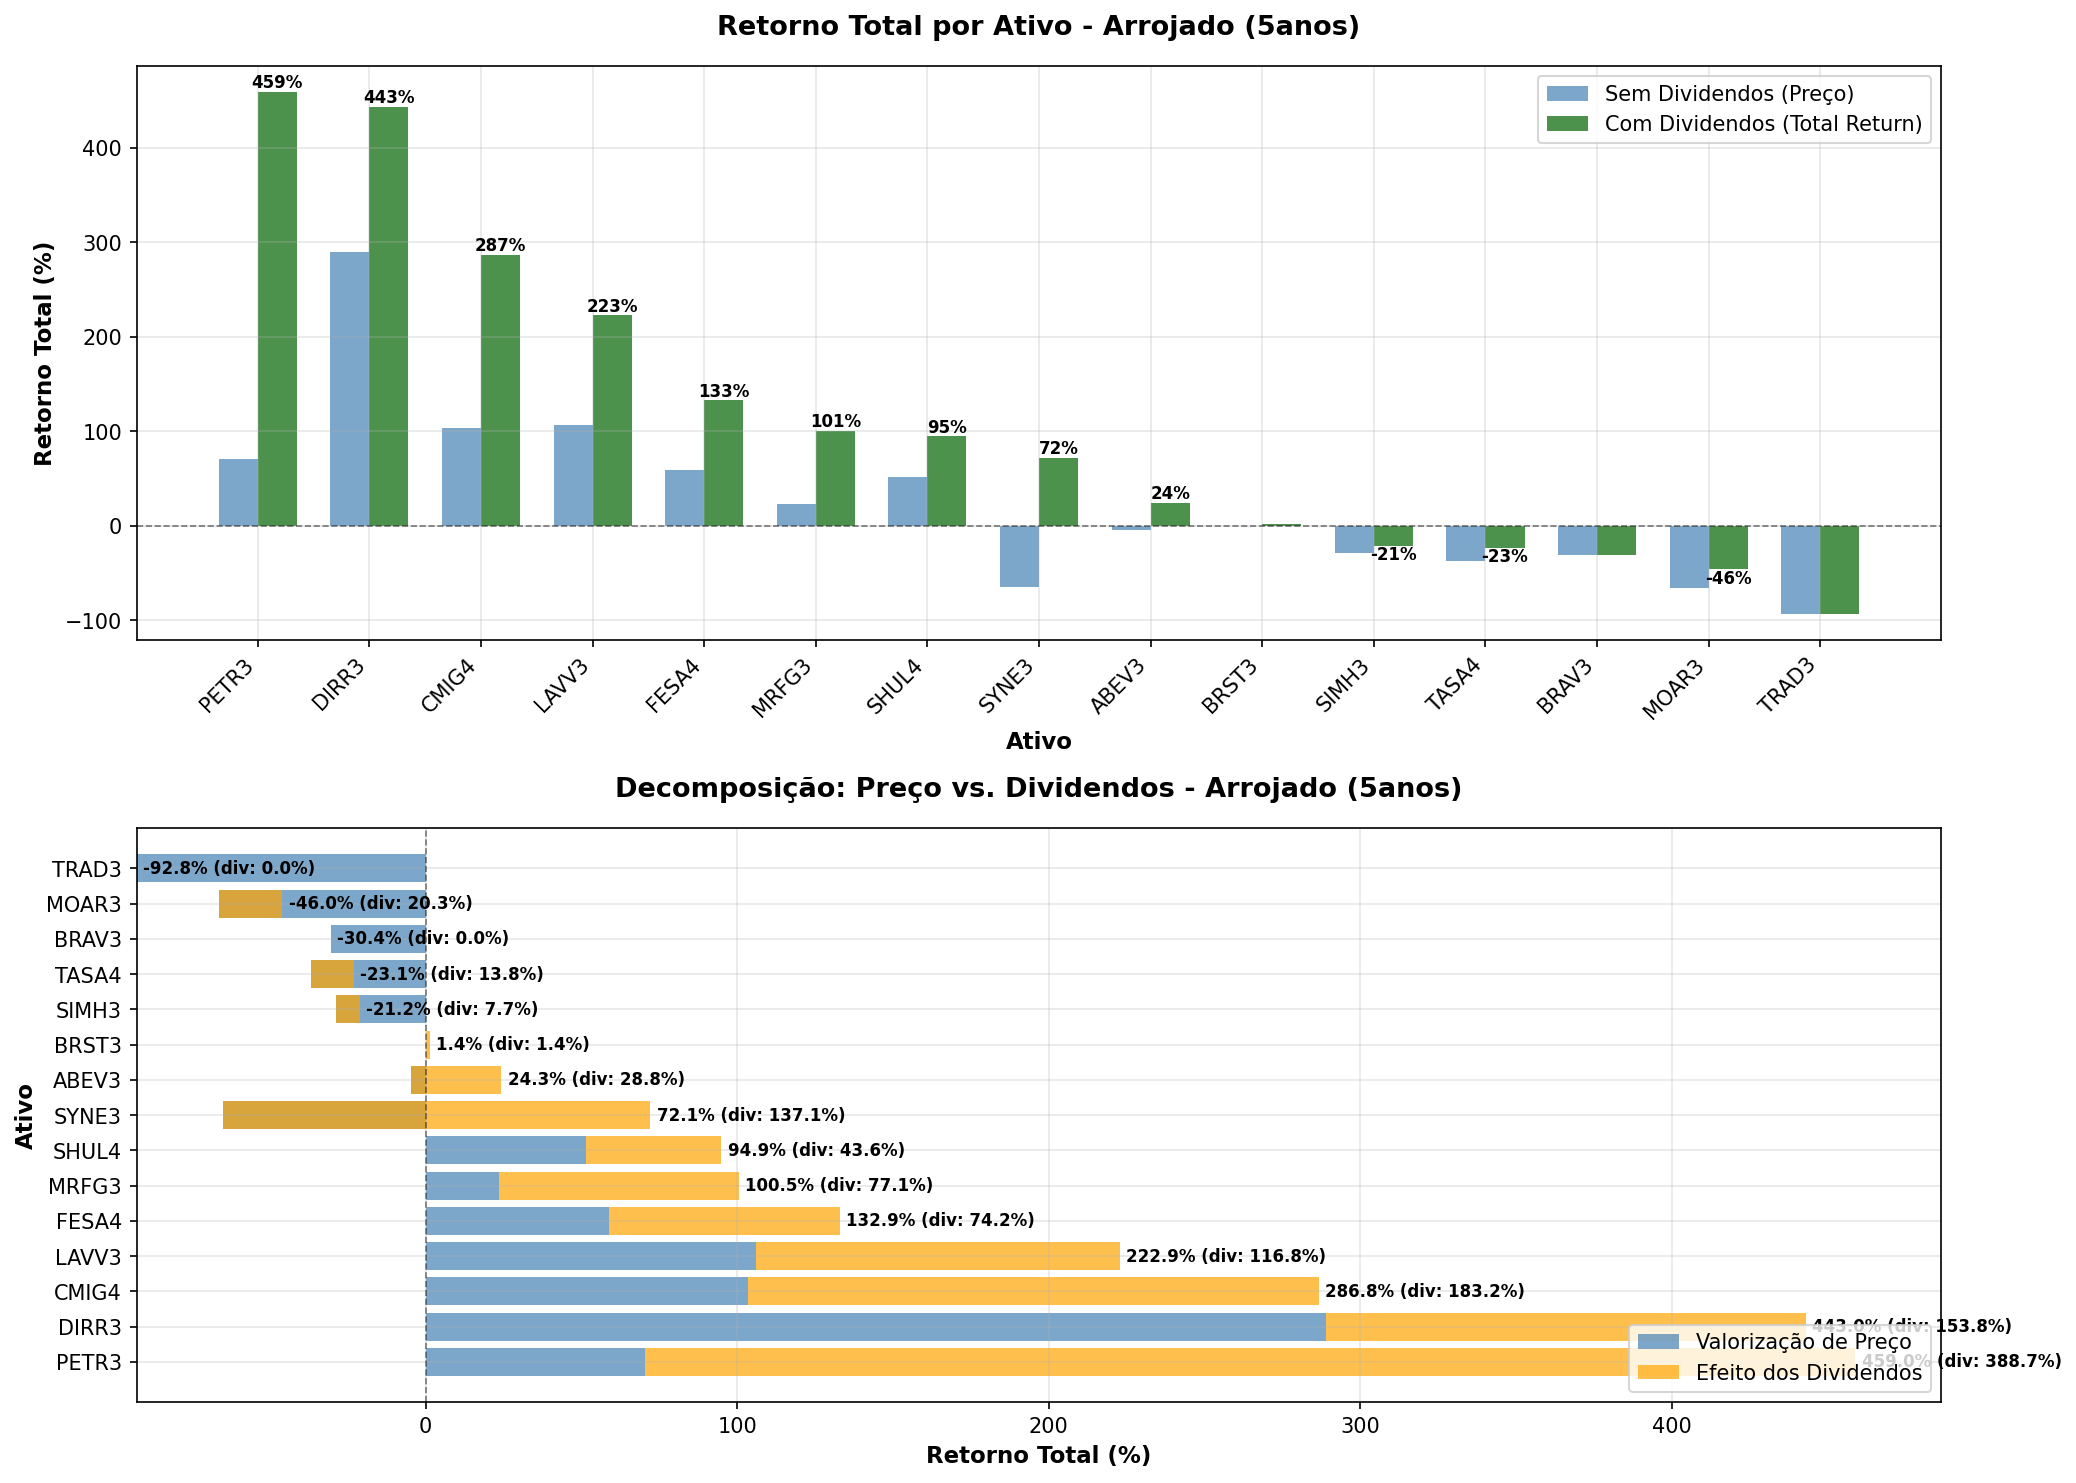

Values plotted in this chart, from the file beside it:
TICKER, preco_inicial, preco_final, retorno_total_sem_div_pct, retorno_total_com_div_pct, retorno_anual_sem_div_pct, retorno_anual_com_div_pct, efeito_dividendos_total_pct, efeito_dividendos_anual_pct, dividendos_totais_pagos, dividend_yield_periodo_pct, volatilidade_anual_pct, n_dias_negociacao, contrib_dividendos
PETR3, 20.13, 34.28, 70.29, 459, 11.23, 41.09, 388.7, 29.85, 40.02, 198.8, 35.78, 1265, 84.69
DIRR3, 4.48, 17.44, 289.2, 443.0, 31.23, 40.27, 153.8, 9.04, 2.82, 62.92, 40.17, 1265, 34.73
CMIG4, 5.68, 11.57, 103.6, 286.8, 15.28, 31.07, 183.2, 15.79, 5.96, 104.9, 27.87, 1265, 63.89
LAVV3, 7.85, 16.18, 106.1, 222.9, 15.56, 26.42, 116.8, 10.86, 3.29, 41.88, 36.75, 1265, 52.4
FESA4, 4.65, 7.38, 58.71, 132.9, 9.68, 18.42, 74.18, 8.74, 3.7, 79.62, 38.02, 1265, 55.82
MRFG3, 14.79, 18.25, 23.43, 100.5, 4.3, 14.93, 77.12, 10.63, 7.91, 53.48, 45.45, 1265, 76.7
SHUL4, 3.22, 4.88, 51.32, 94.89, 8.64, 14.28, 43.57, 5.64, 1.35, 41.86, 31.28, 1265, 45.92
SYNE3, 14.0, 4.9, -65.0, 72.12, -18.94, 11.47, 137.1, 30.41, 15.18, 108.4, 55.58, 1265, 100.0
ABEV3, 13.75, 13.12, -4.58, 24.26, -0.93, 4.44, 28.84, 5.37, 3.77, 27.39, 24.76, 1265, 100.0
BRST3, 3.06, 3.06, 0.0, 1.45, 0.0, 0.29, 1.45, 0.29, 0.19, 6.09, 38.87, 232, 100.0
SIMH3, 6.88, 4.89, -28.87, -21.16, -6.59, -4.64, 7.71, 1.94, 0.93, 13.59, 51.86, 1265, 0.0
TASA4, 7.39, 4.66, -36.95, -23.12, -8.81, -5.12, 13.83, 3.69, 3.21, 43.37, 43.87, 1265, 0.0
BRAV3, 21.0, 14.62, -30.38, -30.38, -6.99, -6.99, 0.0, 0.0, 0.0, 0.0, 49.0, 1244, -0.0
MOAR3, 209, 70.5, -66.27, -45.99, -19.53, -11.59, 20.27, 7.94, 154.6, 73.95, 34.36, 1265, 0.0
TRAD3, 88.2, 6.35, -92.8, -92.8, -40.92, -40.92, 0.0, 0.0, 0.0, 0.0, 85.46, 1072, -0.0
